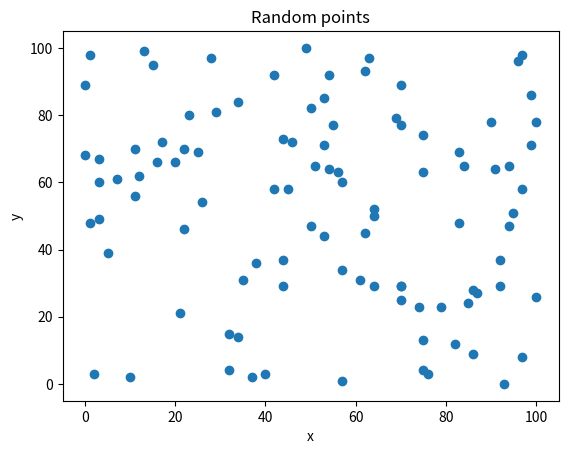
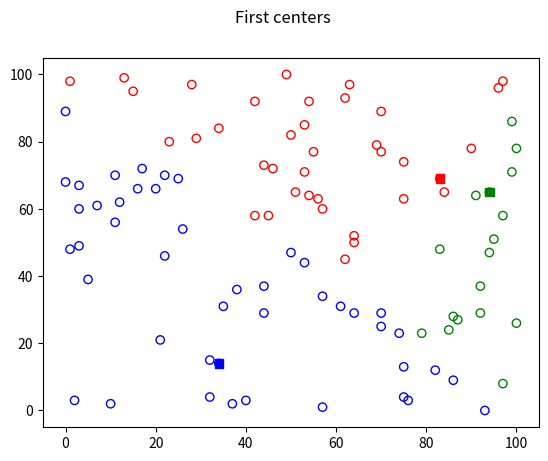
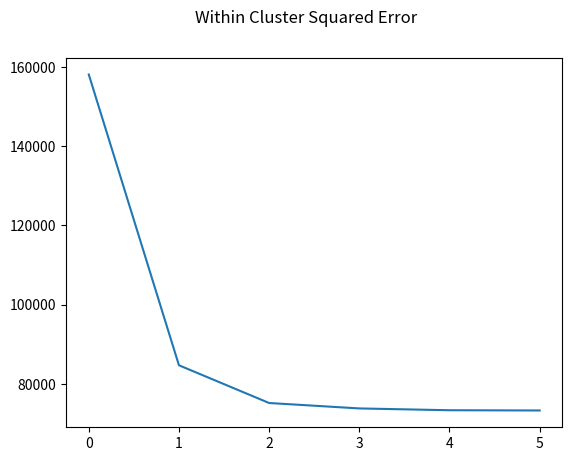
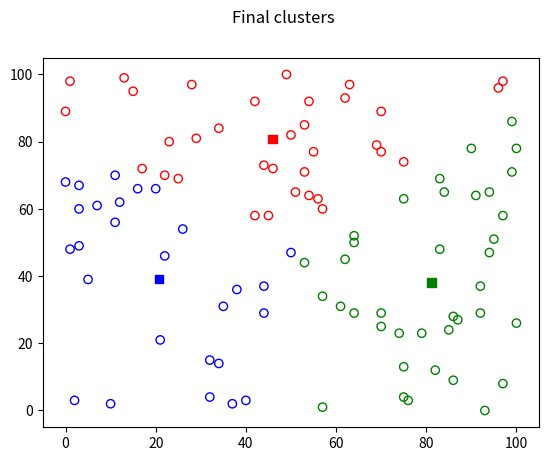

The matplotlib source for these figures, in order:
# K means


# Get Data
from random import seed
from random import randint
from matplotlib import pyplot as plt
import sys


def get_default_data():
	seed(1)
	x_range = 100
	y_range = 100
	num_points = 100

	points = []
	for i in range(num_points):
	  point = (randint(0,x_range),randint(0,y_range))
	  points.append(point)

	plt.scatter([point[0] for point in points], [point[1] for point in points])
	plt.title('Random points')
	plt.xlabel('x')
	plt.ylabel('y')
	plt.show()
	return points

# assign colors to each center
def assign_colors(centers):
	# assign colors to each center
	colors  = ["red","green","blue","yellow","purple"]
	if type(centers) == dict:
		centers_colors = {list(centers.keys())[i]:colors[i] for i in range(len(centers.keys()))}
	else:
		centers_colors = {centers[i]:colors[i] for i in range(len(centers))}

	return centers_colors



def distance(point1,point2):
	return ((point1[0] - point2[0]) **2 + (point1[1] - point2[1])**2)**0.5


def reassign_points_to_center(points,centers_colors):
	# assign each point to a center
	points_to_centers = {}
	for point in points:
	# determine distance to each cluster
		min_distance = float("infinity")
		for center in centers_colors:
			local_distance = distance(point,center)**2
			if local_distance < min_distance:
				min_distance = local_distance
				points_to_centers[point] = center
	return points_to_centers


def plot_points(points_to_centers,centers_colors,title="Points"):
	x = [point[0] for point in points_to_centers]
	y = [point[1] for point in points_to_centers]
	colors = []
	for point in points_to_centers:
		corresponding_center = points_to_centers[point]
		colors.append(centers_colors[corresponding_center])
	plt.scatter(x,y,edgecolors=colors,facecolors='none')
	plt.scatter([p[0] for p in centers_colors],[p[1] for p in centers_colors],marker="s",c=list(centers_colors.values()))
	plt.suptitle(title)
	plt.show()




def get_average(clusters):
	new_centers = []
	for center in clusters:
		x_vals = [point[0] for point in clusters[center]]
		y_vals = [point[1] for point in clusters[center]]
		x_average = sum(x_vals)/len(x_vals)
		y_average = sum(y_vals)/len(y_vals)
		new_center = (x_average,y_average)
		new_centers.append(new_center)

	return new_centers



def reassign_centers(points_to_centers):
	clusters = {}
	for point in points_to_centers:
		center = points_to_centers[point]
		if center not in clusters:
			clusters[center] = [point]
		else:
			clusters[center].append(point)
	# reassign centers
	centers = get_average(clusters)
	centers_colors = assign_colors(centers)
	return centers_colors


def get_wcss(points_to_centers):
	"""
	WCSS : Within Cluster Sum of Squares
	"""
	wcss = 0
	for point in points_to_centers:
		wss = distance(point,points_to_centers[point])**2
		wcss+=wss
	return wcss

# optimize
def run_k_means(max_iterations=100):

	# get data
	points = get_default_data()

	# randomly choose k centers
	if len(sys.argv) >= 2:
		k = int(sys.argv[1])
	else:
		k = 3

	centers = []
	seed(1)
	while len(centers) < k:
		center_i = randint(0,len(points))
		if points[center_i] not in centers:
			centers.append(points[center_i])
		else:
			continue

	centers_colors = assign_colors(centers)

	wcss = []
	for i in range(max_iterations):

		points_to_centers = reassign_points_to_center(points,centers_colors)
		if i == 0:
			points_to_centers
			plot_points(points_to_centers,centers_colors,title="First centers")		
		centers_colors = reassign_centers(points_to_centers)
		local_wcss = get_wcss(points_to_centers)
		print("WCSS Error:",local_wcss)
		if len(wcss) > 0 and wcss[-1] == local_wcss:
			break
		wcss.append(local_wcss)




	plt.plot(range(len(wcss)),wcss)
	plt.suptitle("Within Cluster Squared Error")
	plt.show()
	plot_points(points_to_centers,centers_colors,title="Final clusters")

run_k_means()
